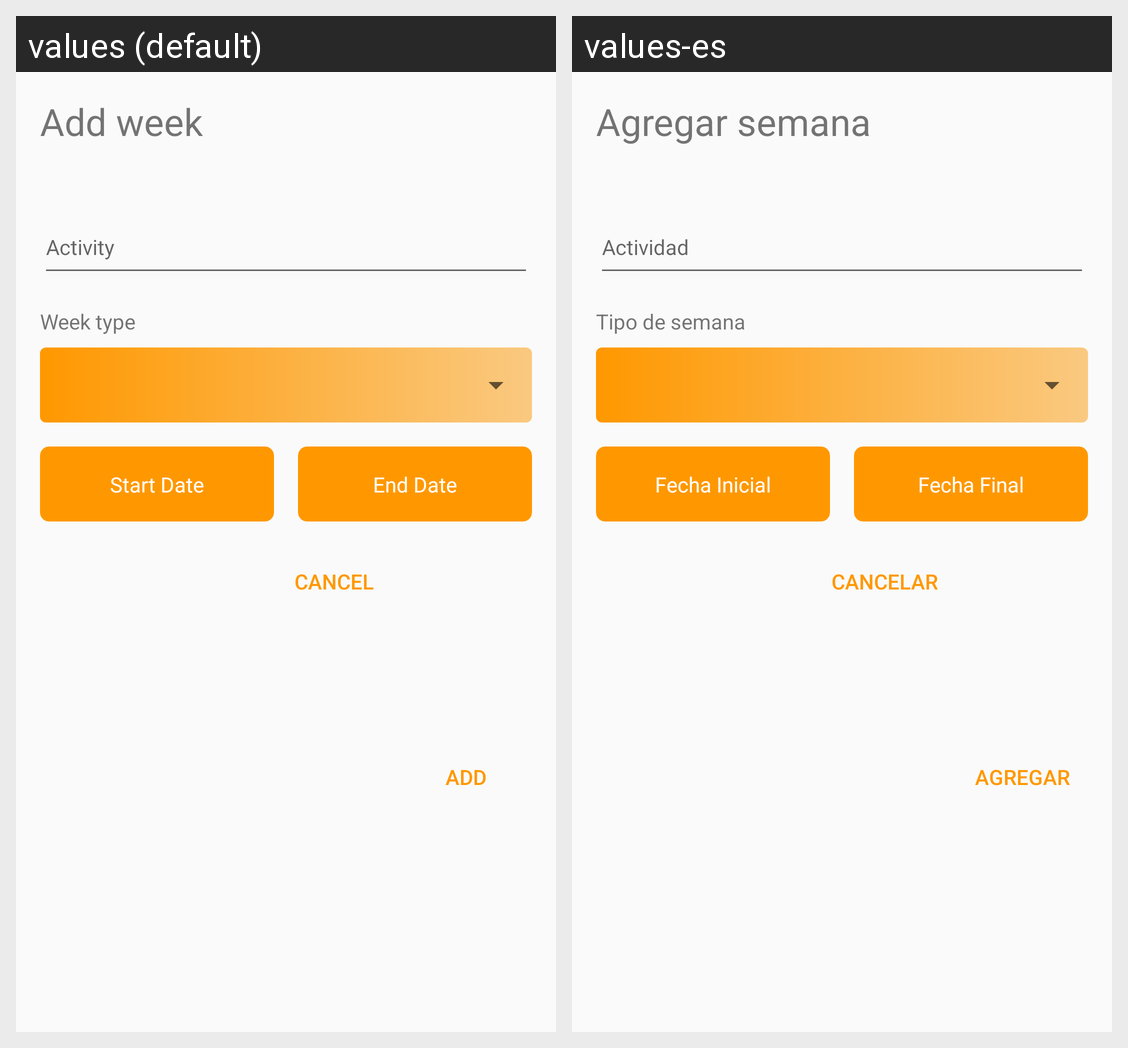

Strings drawn on this Android screen and how each of the app's shown locales translates them:
Android screen res/layout/dialog_add_week.xml rendered under 2 locales, left to right: values (default), values-es. Device: Nexus 5 (rendered at 1080×1920; each locale shown at half size, 540×960, under a caption strip naming it); theme AppTheme.
Strings drawn on this screen, with the default value and each locale's value (text and hints the layout hard-codes, and strings that could not be matched under every locale, appear in the picture but are not listed):

add_week
  values: Add week
  values-es: Agregar semana

week_type
  values: Week type
  values-es: Tipo de semana

start_date
  values: Start Date
  values-es: Fecha Inicial

end_date
  values: End Date
  values-es: Fecha Final

add
  values: Add
  values-es: Agregar

cancel
  values: Cancel
  values-es: Cancelar
